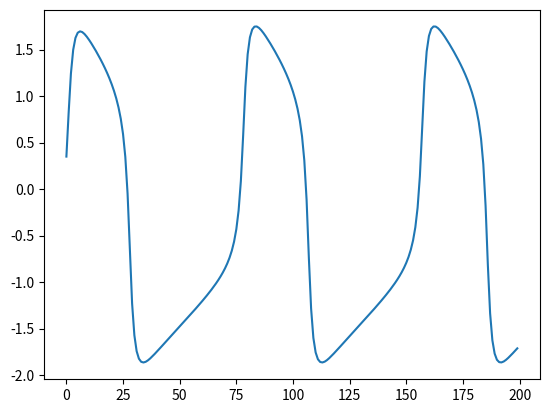

Here is the Python script that generated this plot:
#ルンゲ＝クッタ法で常微分方程式を解く　
# FitzHugh–Nagumo model


import math
import numpy as np  #NumPyライブラリ
import matplotlib.pyplot as plt  #データ可視化ライブラリ

h = 0.5

v = 0.0
w = 0.0
I = 0.5
a = 0.7
b = 0.8
τ = 12.5
x1 = []
y1 = []

for t in np.arange(0, 200, 1):
    v_calc = v
    w_calc = w
    k_1 = v_calc - pow(v_calc, 3) / 3 - w_calc + I
    l_1 = ((v_calc + a - b * w_calc) / τ)

    v_calc = v_calc + h * k_1 / 2
    w_calc = w_calc + h * l_1 / 2
    k_2 = v_calc - pow(v_calc, 3) / 3 - w_calc + I
    l_2 = ((v_calc + a - b * w_calc) / τ)

    v_calc = v_calc + h * k_2 / 2
    w_calc = w_calc + h * l_2 / 2
    k_3 = v_calc - pow(v_calc, 3) / 3 - w_calc + I
    l_3 = ((v_calc + a - b * w_calc) / τ)

    v_calc = v_calc + h * k_3
    w_calc = w_calc + h * l_3
    k_4 = v_calc - pow(v_calc, 3) / 3 - w_calc + I
    l_4 = ((v_calc + a - b * w_calc) / τ)

    v += h * (k_1 + 2 * k_2 + 2 * k_3 + k_4) / 6
    w += h * (l_1 + 2 * l_2 + 2 * l_3 + l_4) / 6
    x1.append(t)
    y1.append(v)


plt.plot(x1, y1)
plt.show()

